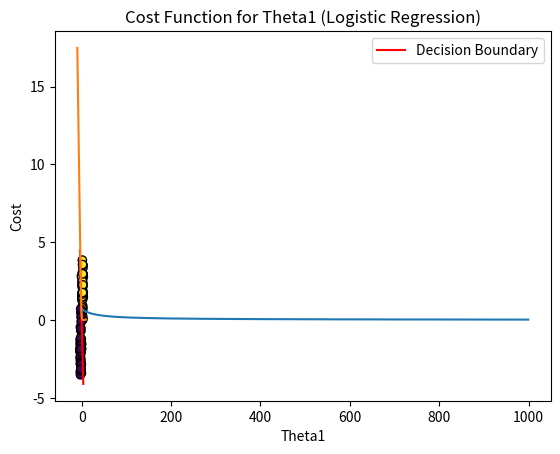

Python code for this plot:
# %%
import numpy as np
import matplotlib.pyplot as plt

def sigmoid(z):
    return 1 / (1 + np.exp(-z))

def logistic_regression(X, y, learning_rate=0.01, epochs=1000):
    m, n = X.shape
    theta = np.zeros((n, 1))
    bias = 0

    cost_values = []  # to store cost values for each epoch

    for epoch in range(epochs):
        z = X.dot(theta) + bias
        h = sigmoid(z)

        # Calculate the logistic loss (cross-entropy loss)
        cost = -(1/m) * np.sum(y * np.log(h) + (1 - y) * np.log(1 - h))
        cost_values.append(cost)

        # Compute gradients
        gradients = (1/m) * X.T.dot(h - y)
        bias_gradient = np.mean(h - y)

        # Update weights and bias
        theta -= learning_rate * gradients
        bias -= learning_rate * bias_gradient

        # Print cost every 100 epochs
        if epoch % 100 == 0:
            print(f'Epoch {epoch}, Cost: {cost}')

    return theta, bias, cost_values

def predict(X, theta, bias):
    z = X.dot(theta) + bias
    h = sigmoid(z)
    return (h >= 0.5).astype(int)

# Generate synthetic data for binary classification
np.random.seed(42)
X_positive = np.random.randn(50, 2) + np.array([2, 2])
X_negative = np.random.randn(50, 2) + np.array([-2, -2])
X = np.vstack([X_positive, X_negative])
y = np.vstack([np.ones((50, 1)), np.zeros((50, 1))])

# Add bias term to X
X_b = np.c_[np.ones((len(X), 1)), X]

# Shuffle the data
shuffle_index = np.random.permutation(len(X_b))
X_shuffled, y_shuffled = X_b[shuffle_index], y[shuffle_index]

# Train logistic regression model
theta, bias, cost_values = logistic_regression(X_shuffled, y_shuffled)

# Visualize the decision boundary
plt.scatter(X[:, 0], X[:, 1], c=y.flatten(), cmap='viridis', marker='o', edgecolors='k')
plt.xlabel('Feature 1')
plt.ylabel('Feature 2')
plt.title('Logistic Regression - Decision Boundary')

# Plot decision boundary
boundary_x = np.array([np.min(X[:, 0]), np.max(X[:, 0])])
boundary_y = (-1/theta[2]) * (theta[1] * boundary_x + bias)
plt.plot(boundary_x, boundary_y, color='red', label='Decision Boundary')

plt.legend()
plt.show()

# Visualize the convergence of the cost function
plt.plot(range(len(cost_values)), cost_values)
plt.xlabel('Epochs')
plt.ylabel('Cost')
plt.title('Convergence of Cost Function (Logistic Regression)')
plt.show()

# Visualize the cost function for theta1
theta1_vals = np.linspace(-10, 10, 100)
cost_vals = np.zeros(len(theta1_vals))

for i, theta1 in enumerate(theta1_vals):
    theta[1] = theta1
    z = X_shuffled.dot(theta) + bias
    h = sigmoid(z)
    cost_vals[i] = -(1/len(X_shuffled)) * np.sum(y_shuffled * np.log(h) + (1 - y_shuffled) * np.log(1 - h))

# Visualize the cost function in 2D
plt.plot(theta1_vals, cost_vals)
plt.xlabel('Theta1')
plt.ylabel('Cost')
plt.title('Cost Function for Theta1 (Logistic Regression)')
plt.show()


print(theta1_vals)
print(cost_vals)
# %%
